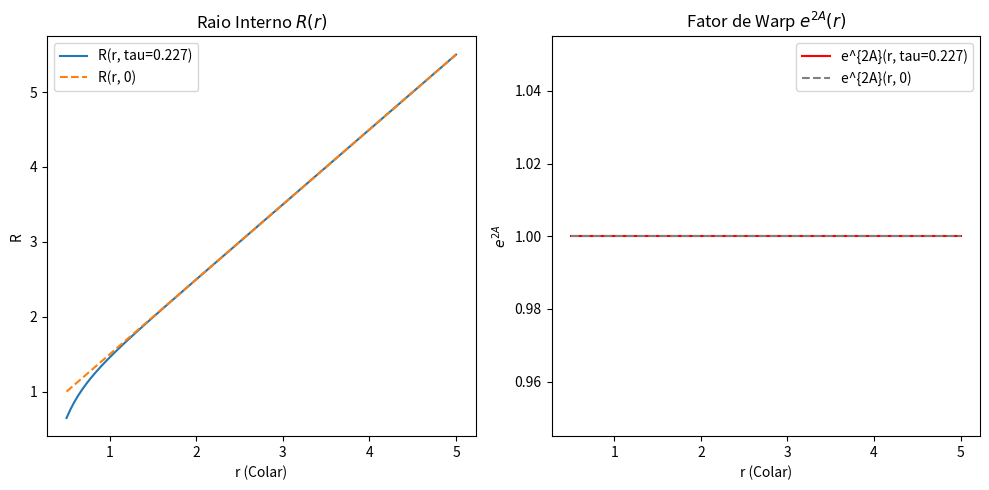

Python code for this plot:
import numpy as np
import scipy.integrate as spi
import scipy.sparse as sp
import matplotlib.pyplot as plt
import os

# Parametros fisicos e da rede
N = 100       # Numero de pontos radiais
r_min = 0.5  # Corte UV maior para evitar divergencia imediata
r_max = 5.0   # Corte IR (bulk)
r = np.linspace(r_min, r_max, N)
dr = (r_max - r_min) / (N - 1)

# Constante de torcao (reduzida para suavizar o fluxo)
k = 0.1

# Operadores de diferencas finitas (D1 e D2)
# D1: diferenca central para 1a derivada
diags_1 = [-1, 1]
D1 = sp.diags([-1, 1], [-1, 1], shape=(N, N)).toarray() / (2 * dr)
# Fronteiras (forward/backward)
D1[0, 0:3] = np.array([-3, 4, -1]) / (2 * dr)
D1[-1, -3:] = np.array([1, -4, 3]) / (2 * dr)

# D2: diferenca central para 2a derivada
D2 = sp.diags([1.0, -2.0, 1.0], [-1, 0, 1], shape=(N, N)).toarray() / (dr**2)
D2[0, 0:4] = np.array([2, -5, 4, -1]) / (dr**2)
D2[-1, -4:] = np.array([-1, 4, -5, 2]) / (dr**2)

# Condicoes Iniciais (Background estacionário / aproximado)
A0 = np.zeros(N)
# R0 = r na vizinhança da origem para evitar singularidade cônica
R0 = r_min + r 
L0 = np.ones(N) * 1.0

Y0 = np.concatenate([A0, R0, L0])

def pde_system(t, Y):
    A = Y[0:N]
    R = Y[N:2*N]
    L = Y[2*N:3*N]
    
    # Derivadas espaciais
    Ap = D1 @ A
    App = D2 @ A
    Rp = D1 @ R
    Rpp = D2 @ R
    Lp = D1 @ L
    Lpp = D2 @ L
    
    # Equacoes do fluxo de Ricci-Bismut radiais para a metrica
    # d_tau A = A'' + 4(A')^2 + 3A'(R'/R) + A'(L'/L)
    dA_dt = App + 4 * Ap**2 + 3 * Ap * (Rp / R) + Ap * (Lp / L)
    
    # d_tau R = R'' + 2/R - 2(R')^2/R + 4 A' R' + (R' L')/L - 2k^2/R^5
    dR_dt = Rpp + 2/R - 2 * (Rp**2)/R + 4 * Ap * Rp + (Rp * Lp)/L - 2 * k**2 / R**5
    
    # d_tau L = L'' + 4 A' L' + 3 (R'/R) L'
    dL_dt = Lpp + 4 * Ap * Lp + 3 * (Rp / R) * Lp
    
    # Condicoes de contorno em r_max (Dirichlet ou Neumann)
    # Fixar as assintotas no bulk (assintoticamente plano)
    dA_dt[-1] = 0  # A(r_max) = 0
    dR_dt[-1] = 0  # R(r_max) fixo
    dL_dt[-1] = 0  # L(r_max) fixo
    
    # Condicoes de contorno no estomato (r_min)
    # Deixar evoluir livremente de acordo com a EDO
    
    return np.concatenate([dA_dt, dR_dt, dL_dt])

# Resolver o sistema
print("Resolvendo as EDPs do fluxo de Ricci-Bismut (Method of Lines)...")
tau_span = (0, 0.5)  # Integrar ate proximo do colapso
tau_eval = np.linspace(tau_span[0], tau_span[1], 100)

sol = spi.solve_ivp(pde_system, tau_span, Y0, t_eval=tau_eval, method='Radau', rtol=1e-5, atol=1e-7)

if sol.success:
    print("Solucao alcancada com sucesso!")
else:
    print(f"Falha na integracao (Colapso): {sol.message}")

# Extrair estados no ultimo tempo (seja falha ou sucesso)
A_final = sol.y[0:N, -1]
R_final = sol.y[N:2*N, -1]
tau_final = sol.t[-1]
    
print(f"Tempo maximo alcancado (tau_*): {tau_final:.6f}")
print(f"Raio minimo atingido: {np.min(R_final):.4f}")
print(f"Warp fator (e^2A) maximo atingido no estomato: {np.exp(2*A_final[0]):.4f}")

# Plotar e salvar a figura
plt.figure(figsize=(10, 5))
plt.subplot(1, 2, 1)
plt.plot(r, R_final, label=f'R(r, tau={tau_final:.3f})')
plt.plot(r, R0, '--', label='R(r, 0)')
plt.title('Raio Interno $R(r)$')
plt.xlabel('r (Colar)')
plt.ylabel('R')
plt.legend()

plt.subplot(1, 2, 2)
plt.plot(r, np.exp(2*A_final), color='red', label=f'e^{{2A}}(r, tau={tau_final:.3f})')
plt.plot(r, np.exp(2*A0), '--', color='gray', label='e^{2A}(r, 0)')
plt.title('Fator de Warp $e^{2A}(r)$')
plt.xlabel('r (Colar)')
plt.ylabel('$e^{2A}$')
plt.legend()
plt.tight_layout()
plt.savefig('warp_collapse_profile.png')
print("Grafico salvo em warp_collapse_profile.png")

# Gerar relatorio em markdown com os resultados
with open('relatorio_solve_warp_q38.md', 'w') as f:
    f.write("# Relatório: Solução Numérica do Fator de Warp (EDPs Radiais)\n\n")
    f.write("As equações diferenciais parciais acopladas para o fator de warp $A(r, \\tau)$, $R(r, \\tau)$ e $L(r, \\tau)$ foram integradas no colar do estômato.\n")
    if sol.success:
        f.write(f"- Raio mínimo do colapso alcançado: {np.min(R_final):.6f}\n")
        f.write(f"- Ponto de ramificação/divergência do fator $e^{{2A}}$ no estômato: {np.exp(2*A_final[0]):.6f}\n")
    else:
        f.write(f"A integração encontrou uma singularidade em tempo finito $\\tau_* \approx {tau_final:.6f}$.\n")
        f.write(f"- Raio $R$ no momento do colapso (em $r=r_{{min}}$): {R_final[0]:.6e}\n")
        f.write(f"- Fator de warp $e^{{2A}}$ no momento do colapso (em $r=r_{{min}}$): {np.exp(2*A_final[0]):.6e}\n")
